Photos from the image-classification dataset "HAM10000" in the GitHub repository adikuma/Skin-Lesion-Classification. Its 5 classes are: akiec, bcc, bkl, mel, vasc.

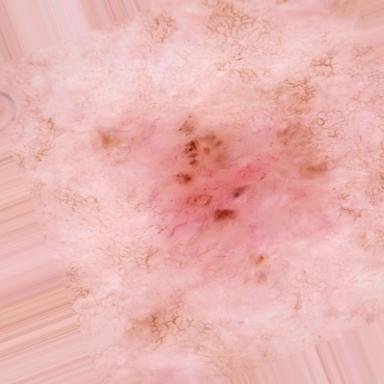
Label: bcc

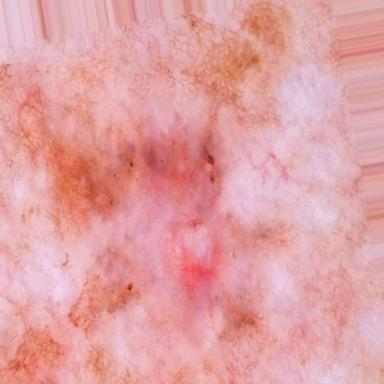
Label: akiec

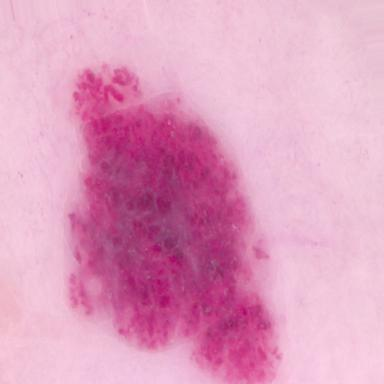
Label: vasc

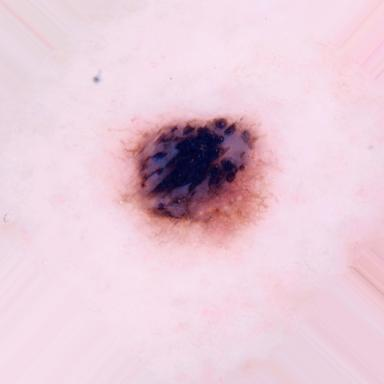
Label: bkl

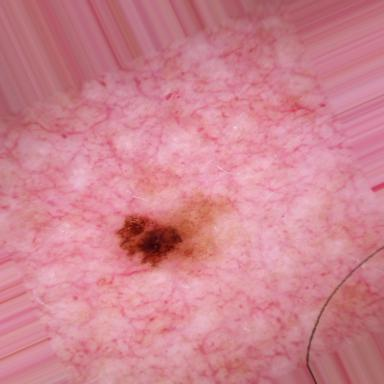
Label: mel

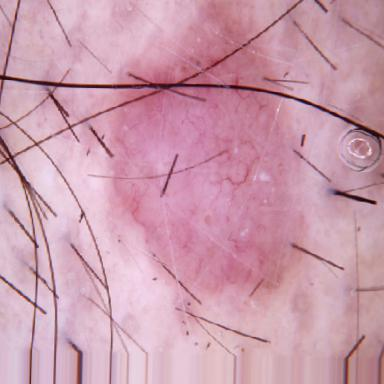
Label: bcc
